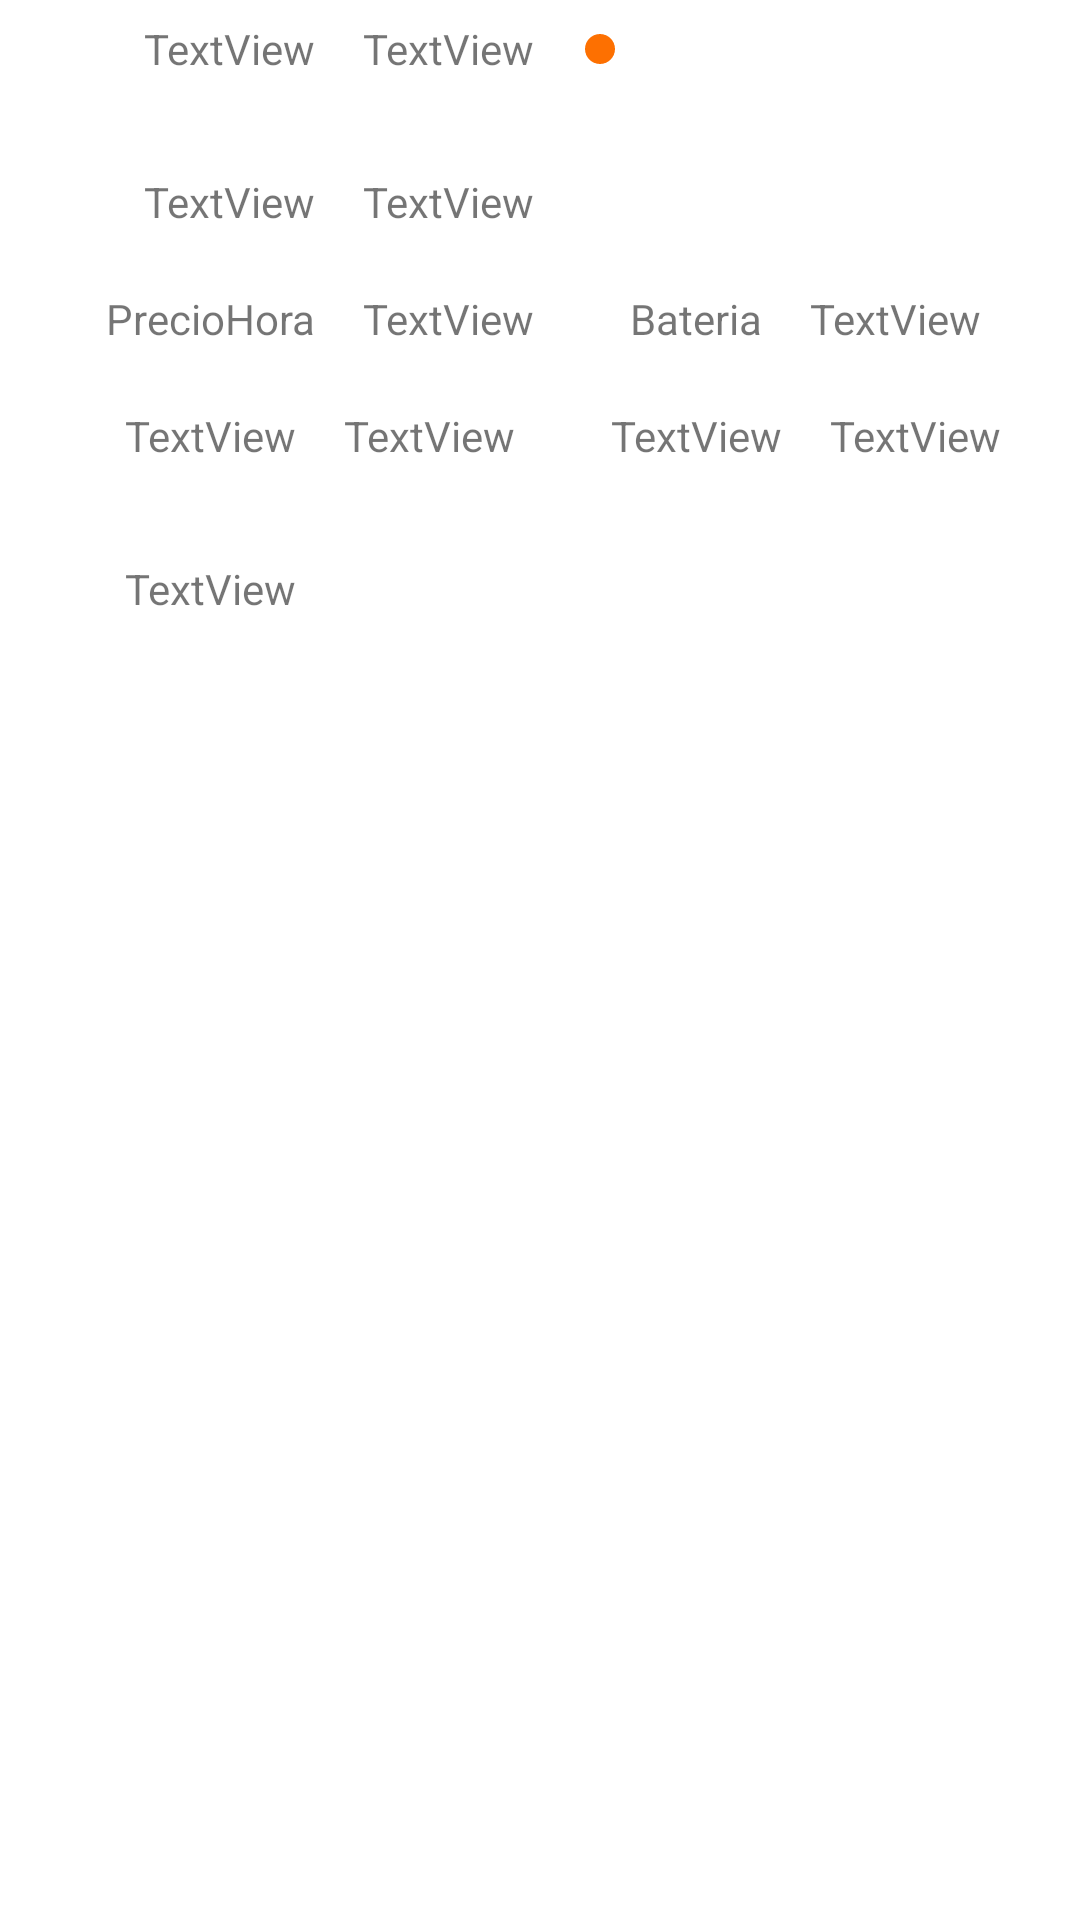

Layout XML and referenced resources for this Android screen:
<!-- AndroidManifest.xml: application theme Theme.TaserFanTest -->
<!-- res/layout/activity_datos_vehiculo_especifico.xml -->
<?xml version="1.0" encoding="utf-8"?>
<androidx.constraintlayout.widget.ConstraintLayout xmlns:android="http://schemas.android.com/apk/res/android"
    xmlns:app="http://schemas.android.com/apk/res-auto"
    xmlns:tools="http://schemas.android.com/tools"
    android:layout_width="match_parent"
    android:layout_height="match_parent"
    tools:context=".DatosVehiculoEspecifico">

    <ImageView
        android:id="@+id/imginfoo"
        android:layout_width="wrap_content"
        android:layout_height="wrap_content"
        android:layout_marginStart="16dp"
        android:layout_marginTop="16dp"
        app:layout_constraintStart_toStartOf="parent"
        app:layout_constraintTop_toTopOf="parent"
        app:srcCompat="@drawable/ic_launcher_background" />

    <TextView
        android:id="@+id/matriculainfo"
        android:layout_width="wrap_content"
        android:layout_height="wrap_content"
        android:layout_marginStart="32dp"
        android:text="TextView"
        app:layout_constraintBottom_toBottomOf="@+id/imginfoo"
        app:layout_constraintStart_toEndOf="@+id/imginfoo"
        app:layout_constraintTop_toTopOf="@+id/imginfoo" />

    <TextView
        android:id="@+id/marcainfo"
        android:layout_width="wrap_content"
        android:layout_height="wrap_content"
        android:layout_marginStart="16dp"
        android:text="TextView"
        app:layout_constraintBottom_toBottomOf="@+id/matriculainfo"
        app:layout_constraintStart_toEndOf="@+id/matriculainfo"
        app:layout_constraintTop_toTopOf="@+id/matriculainfo" />

    <TextView
        android:id="@+id/fechaadqinfo"
        android:layout_width="wrap_content"
        android:layout_height="wrap_content"
        android:layout_marginTop="32dp"
        android:text="TextView"
        app:layout_constraintEnd_toEndOf="@+id/matriculainfo"
        app:layout_constraintStart_toStartOf="@+id/matriculainfo"
        app:layout_constraintTop_toBottomOf="@+id/matriculainfo" />

    <TextView
        android:id="@+id/carnetinfo"
        android:layout_width="wrap_content"
        android:layout_height="wrap_content"
        android:layout_marginStart="16dp"
        android:text="TextView"
        app:layout_constraintBottom_toBottomOf="@+id/fechaadqinfo"
        app:layout_constraintStart_toEndOf="@+id/fechaadqinfo"
        app:layout_constraintTop_toTopOf="@+id/fechaadqinfo"
        app:layout_constraintVertical_bias="0.0" />

    <TextView
        android:id="@+id/phinfo"
        android:layout_width="wrap_content"
        android:layout_height="wrap_content"
        android:layout_marginTop="20dp"
        android:text="PrecioHora"
        app:layout_constraintEnd_toEndOf="@+id/fechaadqinfo"
        app:layout_constraintHorizontal_bias="1.0"
        app:layout_constraintStart_toStartOf="@+id/fechaadqinfo"
        app:layout_constraintTop_toBottomOf="@+id/fechaadqinfo" />

    <TextView
        android:id="@+id/prhrinfo"
        android:layout_width="wrap_content"
        android:layout_height="wrap_content"
        android:layout_marginStart="16dp"
        android:text="TextView"
        app:layout_constraintBottom_toBottomOf="@+id/phinfo"
        app:layout_constraintStart_toEndOf="@+id/phinfo"
        app:layout_constraintTop_toTopOf="@+id/phinfo" />

    <TextView
        android:id="@+id/batrtxxx"
        android:layout_width="wrap_content"
        android:layout_height="wrap_content"
        android:layout_marginStart="32dp"
        android:text="Bateria"
        app:layout_constraintBottom_toBottomOf="@+id/prhrinfo"
        app:layout_constraintStart_toEndOf="@+id/prhrinfo"
        app:layout_constraintTop_toTopOf="@+id/prhrinfo" />

    <TextView
        android:id="@+id/batrinfo"
        android:layout_width="wrap_content"
        android:layout_height="wrap_content"
        android:layout_marginStart="16dp"
        android:text="TextView"
        app:layout_constraintBottom_toBottomOf="@+id/batrtxxx"
        app:layout_constraintStart_toEndOf="@+id/batrtxxx"
        app:layout_constraintTop_toTopOf="@+id/batrtxxx"
        app:layout_constraintVertical_bias="0.0" />

    <TextView
        android:id="@+id/descinfo"
        android:layout_width="wrap_content"
        android:layout_height="wrap_content"
        android:layout_marginTop="32dp"
        android:text="TextView"
        app:layout_constraintEnd_toEndOf="@+id/textauxun"
        app:layout_constraintStart_toStartOf="@+id/textauxun"
        app:layout_constraintTop_toBottomOf="@+id/textauxun" />

    <ImageView
        android:id="@+id/estticon"
        android:layout_width="wrap_content"
        android:layout_height="wrap_content"
        android:layout_marginStart="16dp"
        app:layout_constraintBottom_toBottomOf="@+id/marcainfo"
        app:layout_constraintStart_toEndOf="@+id/marcainfo"
        app:layout_constraintTop_toTopOf="@+id/marcainfo"
        app:srcCompat="@drawable/ic_baseline_circle_24" />

    <TextView
        android:id="@+id/textauxun"
        android:layout_width="wrap_content"
        android:layout_height="wrap_content"
        android:layout_marginTop="20dp"
        android:text="TextView"
        app:layout_constraintEnd_toEndOf="@+id/phinfo"
        app:layout_constraintStart_toStartOf="@+id/phinfo"
        app:layout_constraintTop_toBottomOf="@+id/phinfo" />

    <TextView
        android:id="@+id/auxuninfo"
        android:layout_width="wrap_content"
        android:layout_height="wrap_content"
        android:layout_marginStart="16dp"
        android:text="TextView"
        app:layout_constraintBottom_toBottomOf="@+id/textauxun"
        app:layout_constraintStart_toEndOf="@+id/textauxun"
        app:layout_constraintTop_toTopOf="@+id/textauxun" />

    <TextView
        android:id="@+id/textauxdos"
        android:layout_width="wrap_content"
        android:layout_height="wrap_content"
        android:layout_marginStart="32dp"
        android:text="TextView"
        app:layout_constraintBottom_toBottomOf="@+id/auxuninfo"
        app:layout_constraintStart_toEndOf="@+id/auxuninfo"
        app:layout_constraintTop_toTopOf="@+id/auxuninfo" />

    <TextView
        android:id="@+id/auxdosinfo"
        android:layout_width="wrap_content"
        android:layout_height="wrap_content"
        android:layout_marginStart="16dp"
        android:text="TextView"
        app:layout_constraintBottom_toBottomOf="@+id/textauxdos"
        app:layout_constraintStart_toEndOf="@+id/textauxdos"
        app:layout_constraintTop_toTopOf="@+id/textauxdos" />
</androidx.constraintlayout.widget.ConstraintLayout>
<!-- resources referenced by this layout -->
<resources>
  <!-- drawable ic_baseline_circle_24 (drawable) -->
  <vector android:height="12dp" android:tint="#FD7001"
      android:viewportHeight="24" android:viewportWidth="24"
      android:width="12dp" xmlns:android="http://schemas.android.com/apk/res/android">
      <path android:fillColor="@android:color/white" android:pathData="M12,2C6.47,2 2,6.47 2,12s4.47,10 10,10 10,-4.47 10,-10S17.53,2 12,2z"/>
  </vector>
  <style name="Theme.TaserFanTest" parent="Theme.MaterialComponents.DayNight.DarkActionBar">
          
          <item name="colorPrimary">@color/purple_500</item>
          <item name="colorPrimaryVariant">@color/purple_700</item>
          <item name="colorOnPrimary">@color/white</item>
          
          <item name="colorSecondary">@color/teal_200</item>
          <item name="colorSecondaryVariant">@color/teal_700</item>
          <item name="colorOnSecondary">@color/black</item>
          
          <item name="android:statusBarColor" tools:targetApi="l">?attr/colorPrimaryVariant</item>
          
      </style>
  <color name="purple_500">#FF6200EE</color>
  <color name="purple_700">#FF3700B3</color>
  <color name="white">#FFFFFFFF</color>
  <color name="teal_200">#FF03DAC5</color>
  <color name="teal_700">#FF018786</color>
  <color name="black">#FF000000</color>
</resources>
